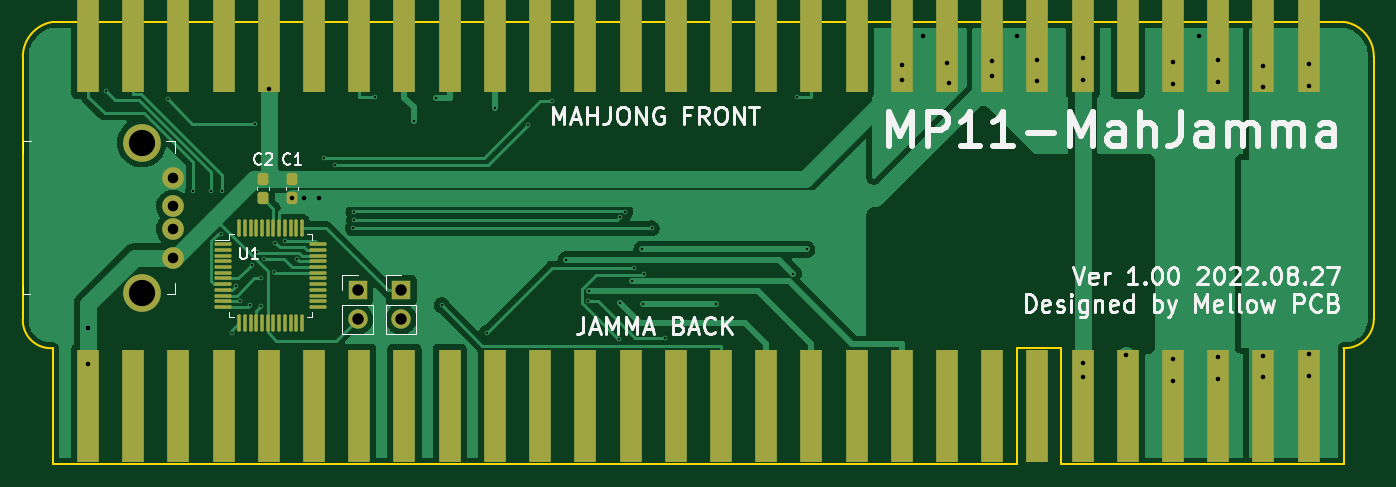
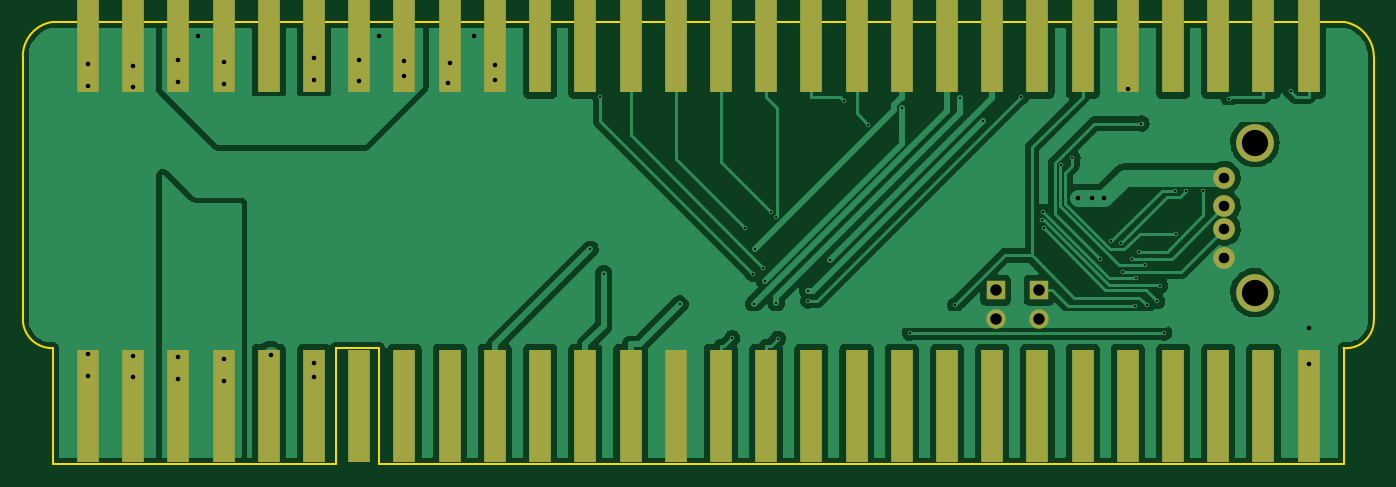
Circuit board: 8 layer files. Board 118.3 x 38.7 mm.
- bottom_copper: MahJamma-B_Cu.gbr (106682 bytes)
- bottom_mask: MahJamma-B_Mask.gbr (2312 bytes)
- bottom_silk: MahJamma-B_Silkscreen.gbr (496 bytes)
- outline: MahJamma-Edge_Cuts.gbr (1343 bytes)
- top_copper: MahJamma-F_Cu.gbr (66538 bytes)
- top_mask: MahJamma-F_Mask.gbr (4502 bytes)
- top_silk: MahJamma-F_Silkscreen.gbr (22388 bytes)
- drill: MahJamma.drl (2125 bytes)

=== bottom_copper: MahJamma-B_Cu.gbr (106682 bytes, source omitted) ===
=== bottom_mask: MahJamma-B_Mask.gbr ===
G04 #@! TF.GenerationSoftware,KiCad,Pcbnew,(6.0.6-0)*
G04 #@! TF.CreationDate,2022-08-27T20:22:07+09:00*
G04 #@! TF.ProjectId,MahJamma,4d61684a-616d-46d6-912e-6b696361645f,rev?*
G04 #@! TF.SameCoordinates,Original*
G04 #@! TF.FileFunction,Soldermask,Bot*
G04 #@! TF.FilePolarity,Negative*
%FSLAX46Y46*%
G04 Gerber Fmt 4.6, Leading zero omitted, Abs format (unit mm)*
G04 Created by KiCad (PCBNEW (6.0.6-0)) date 2022-08-27 20:22:07*
%MOMM*%
%LPD*%
G01*
G04 APERTURE LIST*
%ADD10R,1.700000X1.700000*%
%ADD11O,1.700000X1.700000*%
%ADD12R,1.980000X9.900000*%
%ADD13C,3.300000*%
%ADD14C,1.900000*%
G04 APERTURE END LIST*
D10*
X125095000Y-73655000D03*
D11*
X125095000Y-76195000D03*
D12*
X208400000Y-51435000D03*
X204440000Y-51435000D03*
X200480000Y-51435000D03*
X196520000Y-51435000D03*
X192560000Y-51435000D03*
X188600000Y-51435000D03*
X184640000Y-51435000D03*
X180680000Y-51435000D03*
X176720000Y-51435000D03*
X172760000Y-51435000D03*
X168800000Y-51435000D03*
X164840000Y-51435000D03*
X160880000Y-51435000D03*
X156920000Y-51435000D03*
X152960000Y-51435000D03*
X149000000Y-51435000D03*
X145040000Y-51435000D03*
X141080000Y-51435000D03*
X137120000Y-51435000D03*
X133160000Y-51435000D03*
X129200000Y-51435000D03*
X125240000Y-51435000D03*
X121280000Y-51435000D03*
X117320000Y-51435000D03*
X113360000Y-51435000D03*
X109400000Y-51435000D03*
X105440000Y-51435000D03*
X101480000Y-51435000D03*
D10*
X128905000Y-73655000D03*
D11*
X128905000Y-76195000D03*
D12*
X101480000Y-83820000D03*
X105440000Y-83820000D03*
X109400000Y-83820000D03*
X113360000Y-83820000D03*
X117320000Y-83820000D03*
X121280000Y-83820000D03*
X125240000Y-83820000D03*
X129200000Y-83820000D03*
X133160000Y-83820000D03*
X137120000Y-83820000D03*
X141080000Y-83820000D03*
X145040000Y-83820000D03*
X149000000Y-83820000D03*
X152960000Y-83820000D03*
X156920000Y-83820000D03*
X160880000Y-83820000D03*
X164840000Y-83820000D03*
X168800000Y-83820000D03*
X172760000Y-83820000D03*
X176720000Y-83820000D03*
X180680000Y-83820000D03*
X184640000Y-83820000D03*
X188600000Y-83820000D03*
X192560000Y-83820000D03*
X196520000Y-83820000D03*
X200480000Y-83820000D03*
X204440000Y-83820000D03*
X208400000Y-83820000D03*
D13*
X106185000Y-60740000D03*
X106185000Y-73880000D03*
D14*
X108895000Y-70810000D03*
X108895000Y-68310000D03*
X108895000Y-66310000D03*
X108895000Y-63810000D03*
M02*

=== bottom_silk: MahJamma-B_Silkscreen.gbr ===
G04 #@! TF.GenerationSoftware,KiCad,Pcbnew,(6.0.6-0)*
G04 #@! TF.CreationDate,2022-08-27T20:22:06+09:00*
G04 #@! TF.ProjectId,MahJamma,4d61684a-616d-46d6-912e-6b696361645f,rev?*
G04 #@! TF.SameCoordinates,Original*
G04 #@! TF.FileFunction,Legend,Bot*
G04 #@! TF.FilePolarity,Positive*
%FSLAX46Y46*%
G04 Gerber Fmt 4.6, Leading zero omitted, Abs format (unit mm)*
G04 Created by KiCad (PCBNEW (6.0.6-0)) date 2022-08-27 20:22:06*
%MOMM*%
%LPD*%
G01*
G04 APERTURE LIST*
G04 APERTURE END LIST*
M02*

=== outline: MahJamma-Edge_Cuts.gbr ===
G04 #@! TF.GenerationSoftware,KiCad,Pcbnew,(6.0.6-0)*
G04 #@! TF.CreationDate,2022-08-27T20:22:07+09:00*
G04 #@! TF.ProjectId,MahJamma,4d61684a-616d-46d6-912e-6b696361645f,rev?*
G04 #@! TF.SameCoordinates,Original*
G04 #@! TF.FileFunction,Profile,NP*
%FSLAX46Y46*%
G04 Gerber Fmt 4.6, Leading zero omitted, Abs format (unit mm)*
G04 Created by KiCad (PCBNEW (6.0.6-0)) date 2022-08-27 20:22:07*
%MOMM*%
%LPD*%
G01*
G04 APERTURE LIST*
G04 #@! TA.AperFunction,Profile*
%ADD10C,0.200000*%
G04 #@! TD*
G04 APERTURE END LIST*
D10*
X186690000Y-88900000D02*
X211455000Y-88900000D01*
X186690000Y-78740000D02*
X186690000Y-88900000D01*
X182880000Y-78740000D02*
X186690000Y-78740000D01*
X182880000Y-88900000D02*
X182880000Y-78740000D01*
X98425000Y-88900000D02*
X182880000Y-88900000D01*
X211455000Y-88900000D02*
X211455000Y-78740000D01*
X98425000Y-78740000D02*
X98425000Y-88900000D01*
X95776051Y-53231051D02*
X95776051Y-76200000D01*
X98425000Y-50165000D02*
G75*
G03*
X95776051Y-53231051I449935J-3066046D01*
G01*
X211455000Y-78740001D02*
G75*
G03*
X214103949Y-76200000I106708J2540001D01*
G01*
X214103948Y-53231051D02*
G75*
G03*
X211455000Y-50165000I-3048097J43883D01*
G01*
X98425000Y-50165000D02*
X211455000Y-50165000D01*
X214103949Y-53231051D02*
X214103949Y-76200000D01*
X95776051Y-76200000D02*
G75*
G03*
X98425000Y-78740000I2439827J-106806D01*
G01*
M02*

=== top_copper: MahJamma-F_Cu.gbr (66538 bytes, source omitted) ===
=== top_mask: MahJamma-F_Mask.gbr ===
G04 #@! TF.GenerationSoftware,KiCad,Pcbnew,(6.0.6-0)*
G04 #@! TF.CreationDate,2022-08-27T20:22:06+09:00*
G04 #@! TF.ProjectId,MahJamma,4d61684a-616d-46d6-912e-6b696361645f,rev?*
G04 #@! TF.SameCoordinates,Original*
G04 #@! TF.FileFunction,Soldermask,Top*
G04 #@! TF.FilePolarity,Negative*
%FSLAX46Y46*%
G04 Gerber Fmt 4.6, Leading zero omitted, Abs format (unit mm)*
G04 Created by KiCad (PCBNEW (6.0.6-0)) date 2022-08-27 20:22:06*
%MOMM*%
%LPD*%
G01*
G04 APERTURE LIST*
G04 Aperture macros list*
%AMRoundRect*
0 Rectangle with rounded corners*
0 $1 Rounding radius*
0 $2 $3 $4 $5 $6 $7 $8 $9 X,Y pos of 4 corners*
0 Add a 4 corners polygon primitive as box body*
4,1,4,$2,$3,$4,$5,$6,$7,$8,$9,$2,$3,0*
0 Add four circle primitives for the rounded corners*
1,1,$1+$1,$2,$3*
1,1,$1+$1,$4,$5*
1,1,$1+$1,$6,$7*
1,1,$1+$1,$8,$9*
0 Add four rect primitives between the rounded corners*
20,1,$1+$1,$2,$3,$4,$5,0*
20,1,$1+$1,$4,$5,$6,$7,0*
20,1,$1+$1,$6,$7,$8,$9,0*
20,1,$1+$1,$8,$9,$2,$3,0*%
G04 Aperture macros list end*
%ADD10RoundRect,0.237500X0.237500X-0.300000X0.237500X0.300000X-0.237500X0.300000X-0.237500X-0.300000X0*%
%ADD11RoundRect,0.075000X-0.662500X-0.075000X0.662500X-0.075000X0.662500X0.075000X-0.662500X0.075000X0*%
%ADD12RoundRect,0.075000X-0.075000X-0.662500X0.075000X-0.662500X0.075000X0.662500X-0.075000X0.662500X0*%
%ADD13R,1.700000X1.700000*%
%ADD14O,1.700000X1.700000*%
%ADD15R,1.980000X9.900000*%
%ADD16C,3.300000*%
%ADD17C,1.900000*%
G04 APERTURE END LIST*
D10*
X116840000Y-65632500D03*
X116840000Y-63907500D03*
D11*
X113312500Y-69640000D03*
X113312500Y-70140000D03*
X113312500Y-70640000D03*
X113312500Y-71140000D03*
X113312500Y-71640000D03*
X113312500Y-72140000D03*
X113312500Y-72640000D03*
X113312500Y-73140000D03*
X113312500Y-73640000D03*
X113312500Y-74140000D03*
X113312500Y-74640000D03*
X113312500Y-75140000D03*
D12*
X114725000Y-76552500D03*
X115225000Y-76552500D03*
X115725000Y-76552500D03*
X116225000Y-76552500D03*
X116725000Y-76552500D03*
X117225000Y-76552500D03*
X117725000Y-76552500D03*
X118225000Y-76552500D03*
X118725000Y-76552500D03*
X119225000Y-76552500D03*
X119725000Y-76552500D03*
X120225000Y-76552500D03*
D11*
X121637500Y-75140000D03*
X121637500Y-74640000D03*
X121637500Y-74140000D03*
X121637500Y-73640000D03*
X121637500Y-73140000D03*
X121637500Y-72640000D03*
X121637500Y-72140000D03*
X121637500Y-71640000D03*
X121637500Y-71140000D03*
X121637500Y-70640000D03*
X121637500Y-70140000D03*
X121637500Y-69640000D03*
D12*
X120225000Y-68227500D03*
X119725000Y-68227500D03*
X119225000Y-68227500D03*
X118725000Y-68227500D03*
X118225000Y-68227500D03*
X117725000Y-68227500D03*
X117225000Y-68227500D03*
X116725000Y-68227500D03*
X116225000Y-68227500D03*
X115725000Y-68227500D03*
X115225000Y-68227500D03*
X114725000Y-68227500D03*
D10*
X119380000Y-65632500D03*
X119380000Y-63907500D03*
D13*
X125095000Y-73655000D03*
D14*
X125095000Y-76195000D03*
D15*
X208400000Y-51435000D03*
X204440000Y-51435000D03*
X200480000Y-51435000D03*
X196520000Y-51435000D03*
X192560000Y-51435000D03*
X188600000Y-51435000D03*
X184640000Y-51435000D03*
X180680000Y-51435000D03*
X176720000Y-51435000D03*
X172760000Y-51435000D03*
X168800000Y-51435000D03*
X164840000Y-51435000D03*
X160880000Y-51435000D03*
X156920000Y-51435000D03*
X152960000Y-51435000D03*
X149000000Y-51435000D03*
X145040000Y-51435000D03*
X141080000Y-51435000D03*
X137120000Y-51435000D03*
X133160000Y-51435000D03*
X129200000Y-51435000D03*
X125240000Y-51435000D03*
X121280000Y-51435000D03*
X117320000Y-51435000D03*
X113360000Y-51435000D03*
X109400000Y-51435000D03*
X105440000Y-51435000D03*
X101480000Y-51435000D03*
D13*
X128905000Y-73655000D03*
D14*
X128905000Y-76195000D03*
D15*
X101480000Y-83820000D03*
X105440000Y-83820000D03*
X109400000Y-83820000D03*
X113360000Y-83820000D03*
X117320000Y-83820000D03*
X121280000Y-83820000D03*
X125240000Y-83820000D03*
X129200000Y-83820000D03*
X133160000Y-83820000D03*
X137120000Y-83820000D03*
X141080000Y-83820000D03*
X145040000Y-83820000D03*
X149000000Y-83820000D03*
X152960000Y-83820000D03*
X156920000Y-83820000D03*
X160880000Y-83820000D03*
X164840000Y-83820000D03*
X168800000Y-83820000D03*
X172760000Y-83820000D03*
X176720000Y-83820000D03*
X180680000Y-83820000D03*
X184640000Y-83820000D03*
X188600000Y-83820000D03*
X192560000Y-83820000D03*
X196520000Y-83820000D03*
X200480000Y-83820000D03*
X204440000Y-83820000D03*
X208400000Y-83820000D03*
D16*
X106185000Y-60740000D03*
X106185000Y-73880000D03*
D17*
X108895000Y-70810000D03*
X108895000Y-68310000D03*
X108895000Y-66310000D03*
X108895000Y-63810000D03*
M02*

=== top_silk: MahJamma-F_Silkscreen.gbr (22388 bytes, source omitted) ===
=== drill: MahJamma.drl ===
M48
; DRILL file {KiCad (6.0.6-0)} date Saturday, 27 August 2022 at 20:22:10
; FORMAT={-:-/ absolute / inch / decimal}
; #@! TF.CreationDate,2022-08-27T20:22:10+09:00
; #@! TF.GenerationSoftware,Kicad,Pcbnew,(6.0.6-0)
; #@! TF.FileFunction,MixedPlating,1,2
FMAT,2
INCH
; #@! TA.AperFunction,Plated,PTH,ViaDrill
T1C0.0079
; #@! TA.AperFunction,Plated,PTH,ViaDrill
T2C0.0157
; #@! TA.AperFunction,Plated,PTH,ComponentDrill
T3C0.0362
; #@! TA.AperFunction,Plated,PTH,ComponentDrill
T4C0.0394
; #@! TA.AperFunction,Plated,PTH,ComponentDrill
T5C0.0906
%
G90
G05
T1
X4.0561Y-2.2144
X4.2706Y-2.2413
X4.3586Y-2.5593
X4.4192Y-2.5587
X4.4524Y-2.7054
X4.4573Y-2.5577
X4.4931Y-3.0469
X4.5072Y-2.8851
X4.5186Y-2.9386
X4.5536Y-2.9522
X4.5598Y-2.8131
X4.5718Y-2.3256
X4.5799Y-2.768
X4.5924Y-2.859
X4.5928Y-2.9534
X4.6032Y-2.7913
X4.6362Y-2.8373
X4.6411Y-2.7365
X4.6762Y-2.7313
X4.715Y-2.7932
X4.81Y-2.4446
X4.8483Y-2.4697
X4.9088Y-2.6869
X4.9113Y-2.6301
X4.9134Y-2.6578
X4.986Y-2.2327
X5.1182Y-2.3186
X5.196Y-2.2376
X5.2155Y-2.9522
X5.3711Y-3.0474
X5.3972Y-2.2727
X5.5136Y-2.3297
X5.5963Y-2.2487
X5.6449Y-2.7959
X5.7206Y-2.9366
X5.7221Y-2.9043
X5.8261Y-3.0674
X5.8308Y-2.6483
X5.8312Y-2.9452
X5.8484Y-2.6312
X5.8707Y-2.8694
X5.8771Y-2.823
X5.9054Y-2.7592
X5.9087Y-2.9477
X5.9131Y-2.8435
X5.9388Y-2.6869
X5.9834Y-3.0657
X6.1625Y-2.9477
X6.4269Y-2.8438
X6.4387Y-2.2327
X6.4734Y-2.7592
T2
X3.9953Y-3.0297
X3.9953Y-3.1547
X4.6189Y-2.2061
X4.7Y-2.584
X4.741Y-2.584
X4.791Y-2.584
X6.8016Y-2.1234
X6.8016Y-2.1766
X6.875Y-2.025
X6.9575Y-2.1175
X6.9633Y-2.1867
X7.1134Y-2.1116
X7.1134Y-2.1634
X7.2Y-2.025
X7.2693Y-2.1057
X7.2693Y-2.1778
X7.4252Y-2.0998
X7.4252Y-2.1748
X7.4252Y-3.1498
X7.4252Y-3.1998
X7.575Y-3.125
X7.737Y-2.113
X7.737Y-2.188
X7.737Y-3.138
X7.737Y-3.213
X7.825Y-2.025
X7.8929Y-2.1071
X7.8929Y-2.1821
X7.8929Y-3.1321
X7.8929Y-3.2071
X8.0488Y-2.1262
X8.0488Y-2.2012
X8.0488Y-3.1262
X8.0488Y-3.2012
X8.2047Y-2.1203
X8.2047Y-2.1953
X8.2047Y-3.1203
X8.2047Y-3.1953
T3
X4.2872Y-2.5122
X4.2872Y-2.6106
X4.2872Y-2.6894
X4.2872Y-2.7878
T4
X4.925Y-2.8998
X4.925Y-2.9998
X5.075Y-2.8998
X5.075Y-2.9998
T5
X4.1805Y-2.3913
X4.1805Y-2.9087
T0
M30
